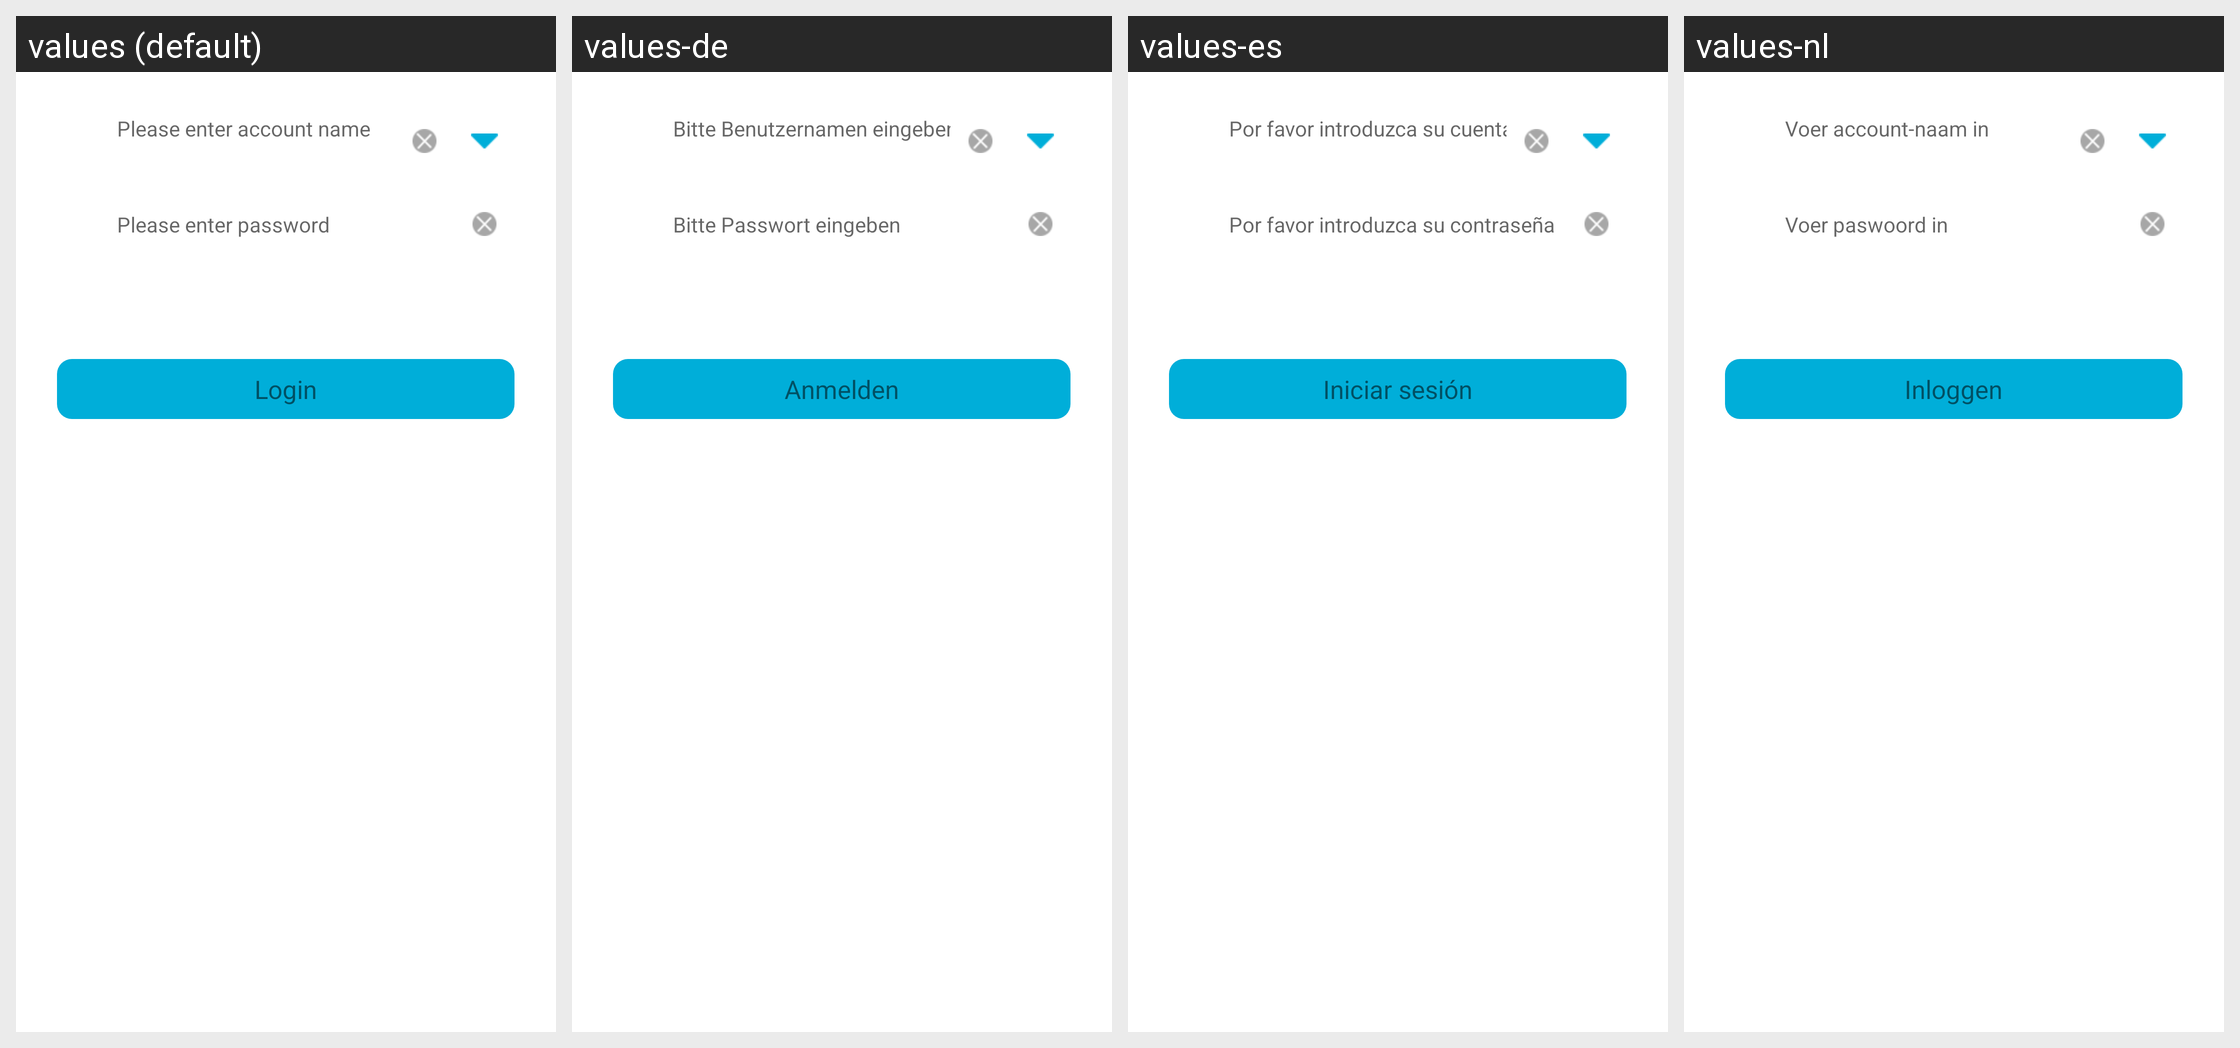

Locale-by-locale string values for the Android screen shown in this grid:
Android screen res/layout/mobilegames_login_login_view.xml rendered under 4 locales, left to right: values (default), values-de, values-es, values-nl. Device: Nexus 5 (rendered at 1080×1920; each locale shown at half size, 540×960, under a caption strip naming it); theme Theme.MaterialComponents.DayNight.NoActionBar.
Other locales in the repository, not shown: values-ar, values-el, values-fr, values-it, values-ko, values-pl-rPL, values-pt, values-ru, values-se, values-sv, values-th, values-tr, values-tr-rTR, values-vi-rVN, values-zh-rCN, values-zh-rTW.
Strings drawn on this screen, with the default value and each locale's value (text and hints the layout hard-codes, and strings that could not be matched under every locale, appear in the picture but are not listed):

mobilegames_login_hint_username
  values: Please enter account name
  values-de: Bitte Benutzernamen eingeben
  values-es: Por favor introduzca su cuenta
  values-nl: Voer account-naam in

mobilegames_login_hint_password
  values: Please enter password
  values-de: Bitte Passwort eingeben
  values-es: Por favor introduzca su contraseña
  values-nl: Voer paswoord in

mobilegames_login_btn_submit
  values: Login
  values-de: Anmelden
  values-es: Iniciar sesión
  values-nl: Inloggen
